Run: headless pygame with SDL's dummy video driver; simulated clock (each Clock.tick advances the game by its frame time, no real sleeping); random seed 0; keys injected as events and as key.get_pressed() state; no mouse input.
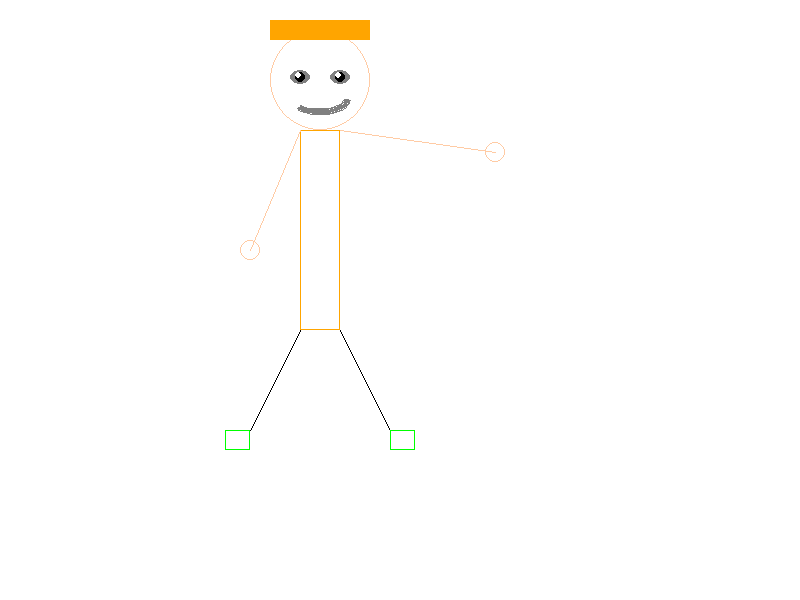
Frame 1 of 4 · flips 1–60 · no input
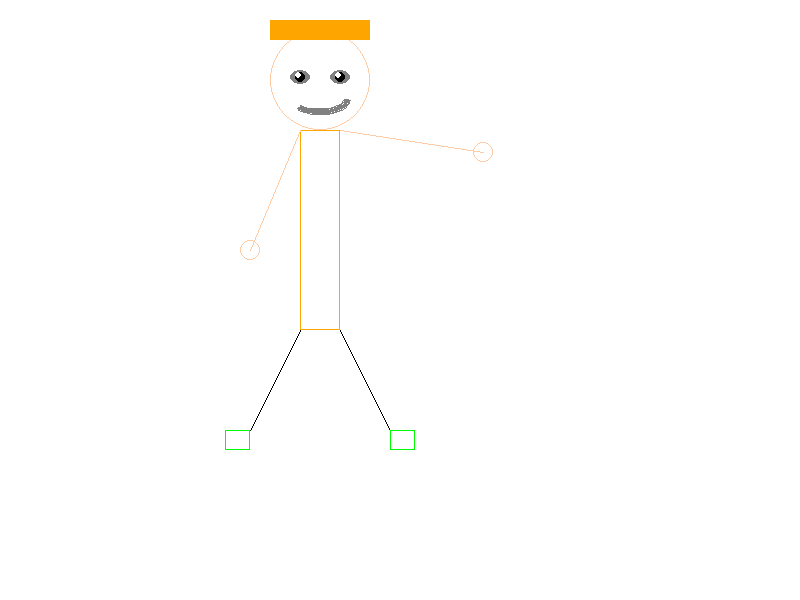
Frame 2 of 4 · flips 61–180 · tapped SPACE, RETURN · held RIGHT (→), D
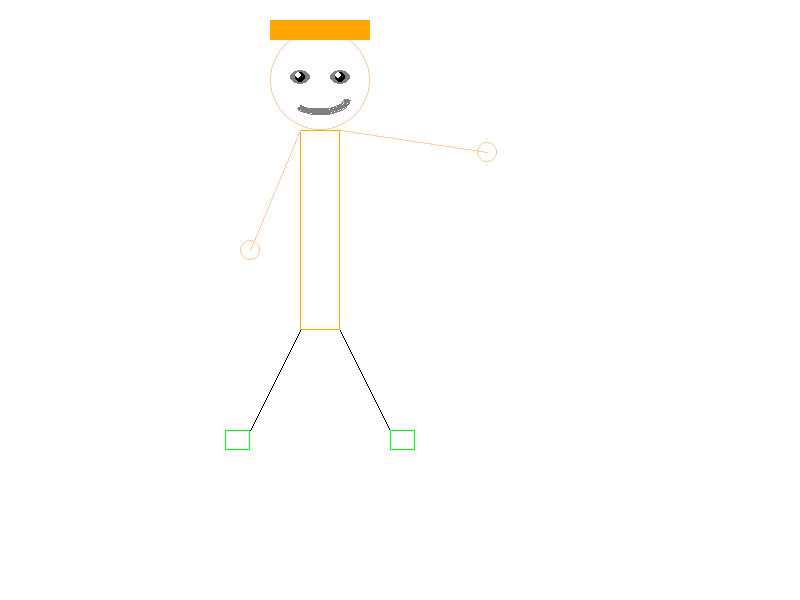
Frame 3 of 4 · flips 181–300 · held DOWN (↓), S
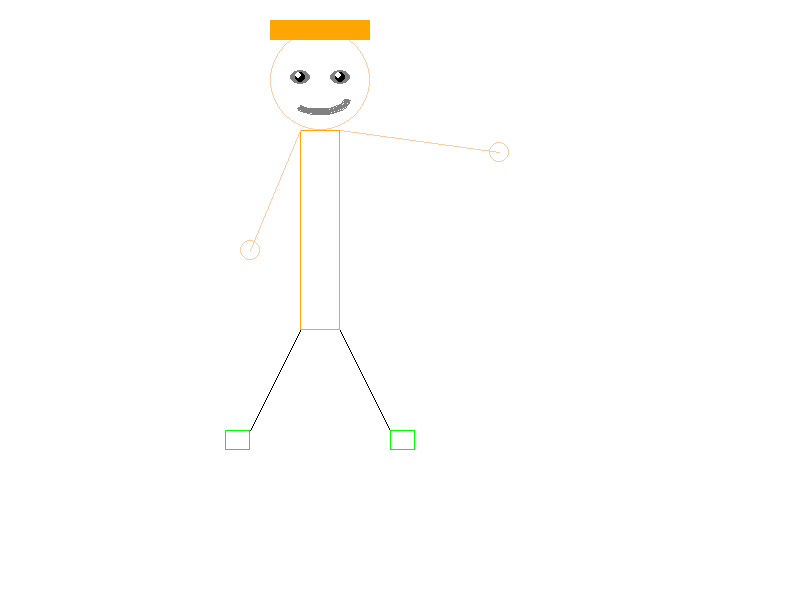
Frame 4 of 4 · flips 301–420 · held LEFT (←), A, UP (↑), W

The pygame program that drew these frames:

#File name: AnimationExerciseQ5.py
#Description: This program animates a stickman waving
#Author: Jamie Zhang


import pygame                           
pygame.init()
WIDTH = 800
HEIGHT= 600
gameWindow=pygame.display.set_mode((WIDTH,HEIGHT))

RED  =(255,  0,  0)
GREEN=(  0,255,  0)
BLUE =(  0,  0,255)
CYAN =(  0,255,255)
WHITE=(255,255,255)
BLACK=(  0,  0,  0)
GREY =(128,128,128)
ORANGE = (255, 165, 0)
PEACH = (255, 203, 164)

handX = 480
handY = 100

shiftX = 1
shiftY = 4
                               
#---------------------------------------#
# the main program begins here          #
#---------------------------------------#
while True:
    pygame.event.clear()
    gameWindow.fill(WHITE)
    # head.
    pygame.draw.circle(gameWindow,PEACH,(320,80), 50, 1)
    # hair
    pygame.draw.rect(gameWindow, ORANGE, (270, 20, 100, 20)) 
    # left eye.
    pygame.draw.ellipse(gameWindow,GREY,(290,70,20,14), 7)
    # left pupil
    pygame.draw.circle(gameWindow, BLACK, (300, 77), 5)
    # left eye highlight
    pygame.draw.circle(gameWindow, WHITE, (298, 75), 3)
    # right eye.
    pygame.draw.ellipse(gameWindow,GREY,(330,70,20,14), 7)
    # right pupil
    pygame.draw.circle(gameWindow, BLACK, (340, 77), 5)
    # right eye highlight
    pygame.draw.circle(gameWindow, WHITE, (338, 75), 3)
    # mouth.
    pygame.draw.arc(gameWindow,GREY,(290, 85, 60, 30), 3.9, 0, 5)
    # body.
    pygame.draw.rect(gameWindow,ORANGE,(300, 130, 40, 200), 1)
    # left arm.
    pygame.draw.line(gameWindow,PEACH,(300,130),(250,250), 1)
    # right arm.
    pygame.draw.line(gameWindow,PEACH,(340,130),(handX,handY), 1)
    # left hand.
    pygame.draw.circle(gameWindow,PEACH,(250,250),10, 1)
    # right hand.
    pygame.draw.circle(gameWindow,PEACH,(handX,handY),10, 1)
    # left leg.
    pygame.draw.line(gameWindow,BLACK,(300,330),(250,430), 1)
    # right  leg
    pygame.draw.line(gameWindow,BLACK,(340,330),(390,430), 1)
    # left foot.
    pygame.draw.rect(gameWindow,GREEN,(225,430,25,20), 1)
    # right foot.
    pygame.draw.rect(gameWindow,GREEN,(390,430,25,20), 1)
    
    pygame.display.update()
    pygame.time.delay(20)

    handX = handX + shiftX
    handY = handY + shiftY

    if  handX < 480 or handX > 500:
        shiftX = -shiftX
    if handY < 85 or handY > 160:
        shiftY = -shiftY
    
pygame.quit()
